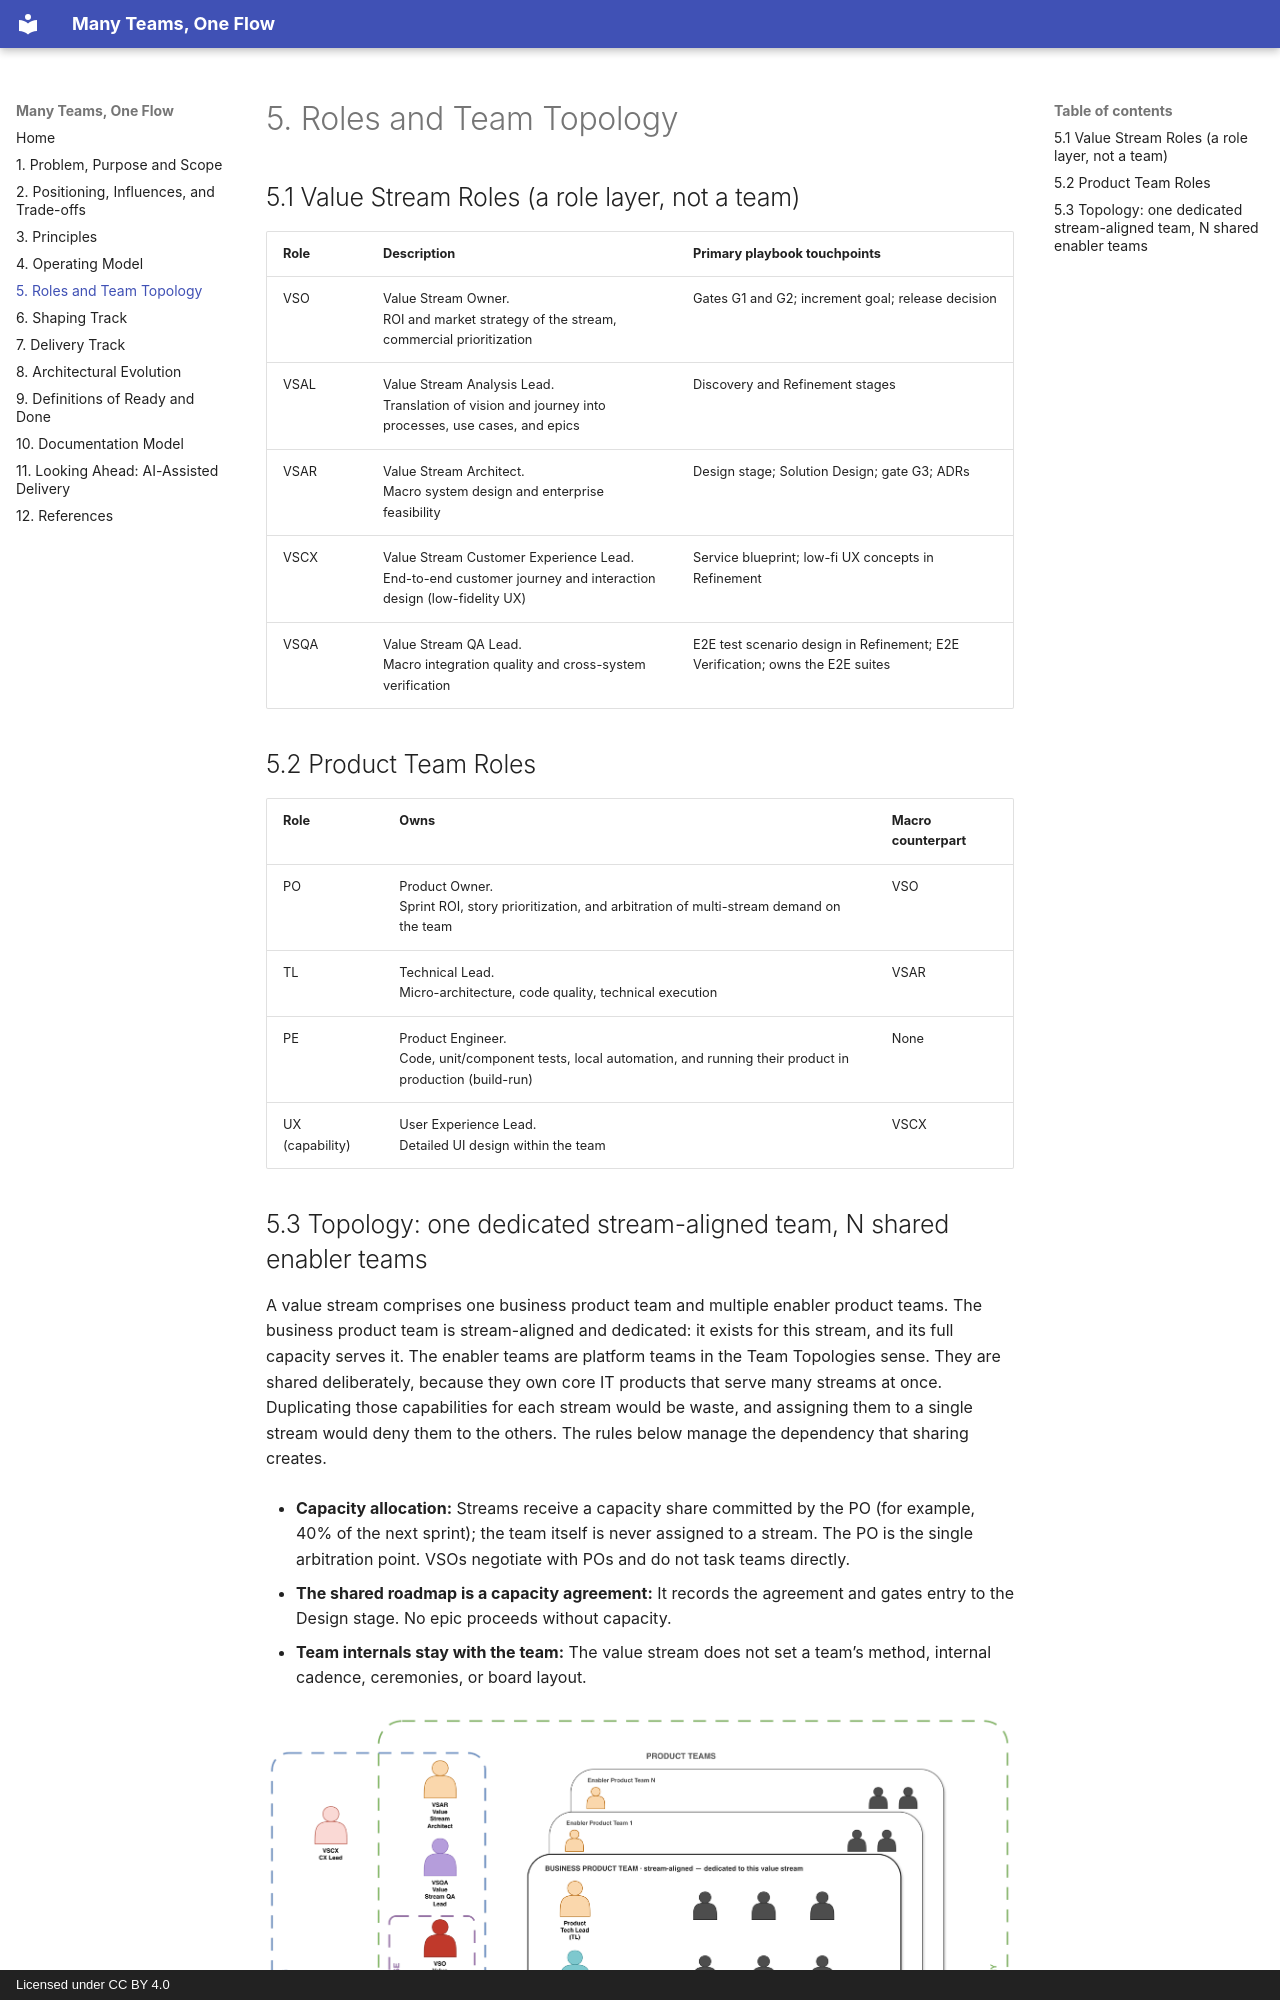

repository: mdemirez/many-teams-one-flow · page: 05-roles-and-team-topology/index.html · generator: mkdocs · copyright: Licensed under CC BY 4.0

# 5. Roles and Team Topology

## 5.1 Value Stream Roles (a role layer, not a team)

| Role | Description | Primary playbook touchpoints |
| --- | --- | --- |
| VSO | Value Stream Owner.<br>ROI and market strategy of the stream, commercial prioritization | Gates G1 and G2; increment goal; release decision |
| VSAL | Value Stream Analysis Lead.<br>Translation of vision and journey into processes, use cases, and epics | Discovery and Refinement stages |
| VSAR | Value Stream Architect.<br>Macro system design and enterprise feasibility | Design stage; Solution Design; gate G3; ADRs |
| VSCX | Value Stream Customer Experience Lead.<br>End-to-end customer journey and interaction design (low-fidelity UX) | Service blueprint; low-fi UX concepts in Refinement |
| VSQA | Value Stream QA Lead.<br>Macro integration quality and cross-system verification | E2E test scenario design in Refinement; E2E Verification; owns the E2E suites |

## 5.2 Product Team Roles

| Role | Owns | Macro counterpart |
| --- | --- | --- |
| PO | Product Owner.<br>Sprint ROI, story prioritization, and arbitration of multi-stream demand on the team | VSO |
| TL | Technical Lead.<br>Micro-architecture, code quality, technical execution | VSAR |
| PE | Product Engineer.<br>Code, unit/component tests, local automation, and running their product in production (build-run) | None |
| UX (capability) | User Experience Lead.<br>Detailed UI design within the team | VSCX |
